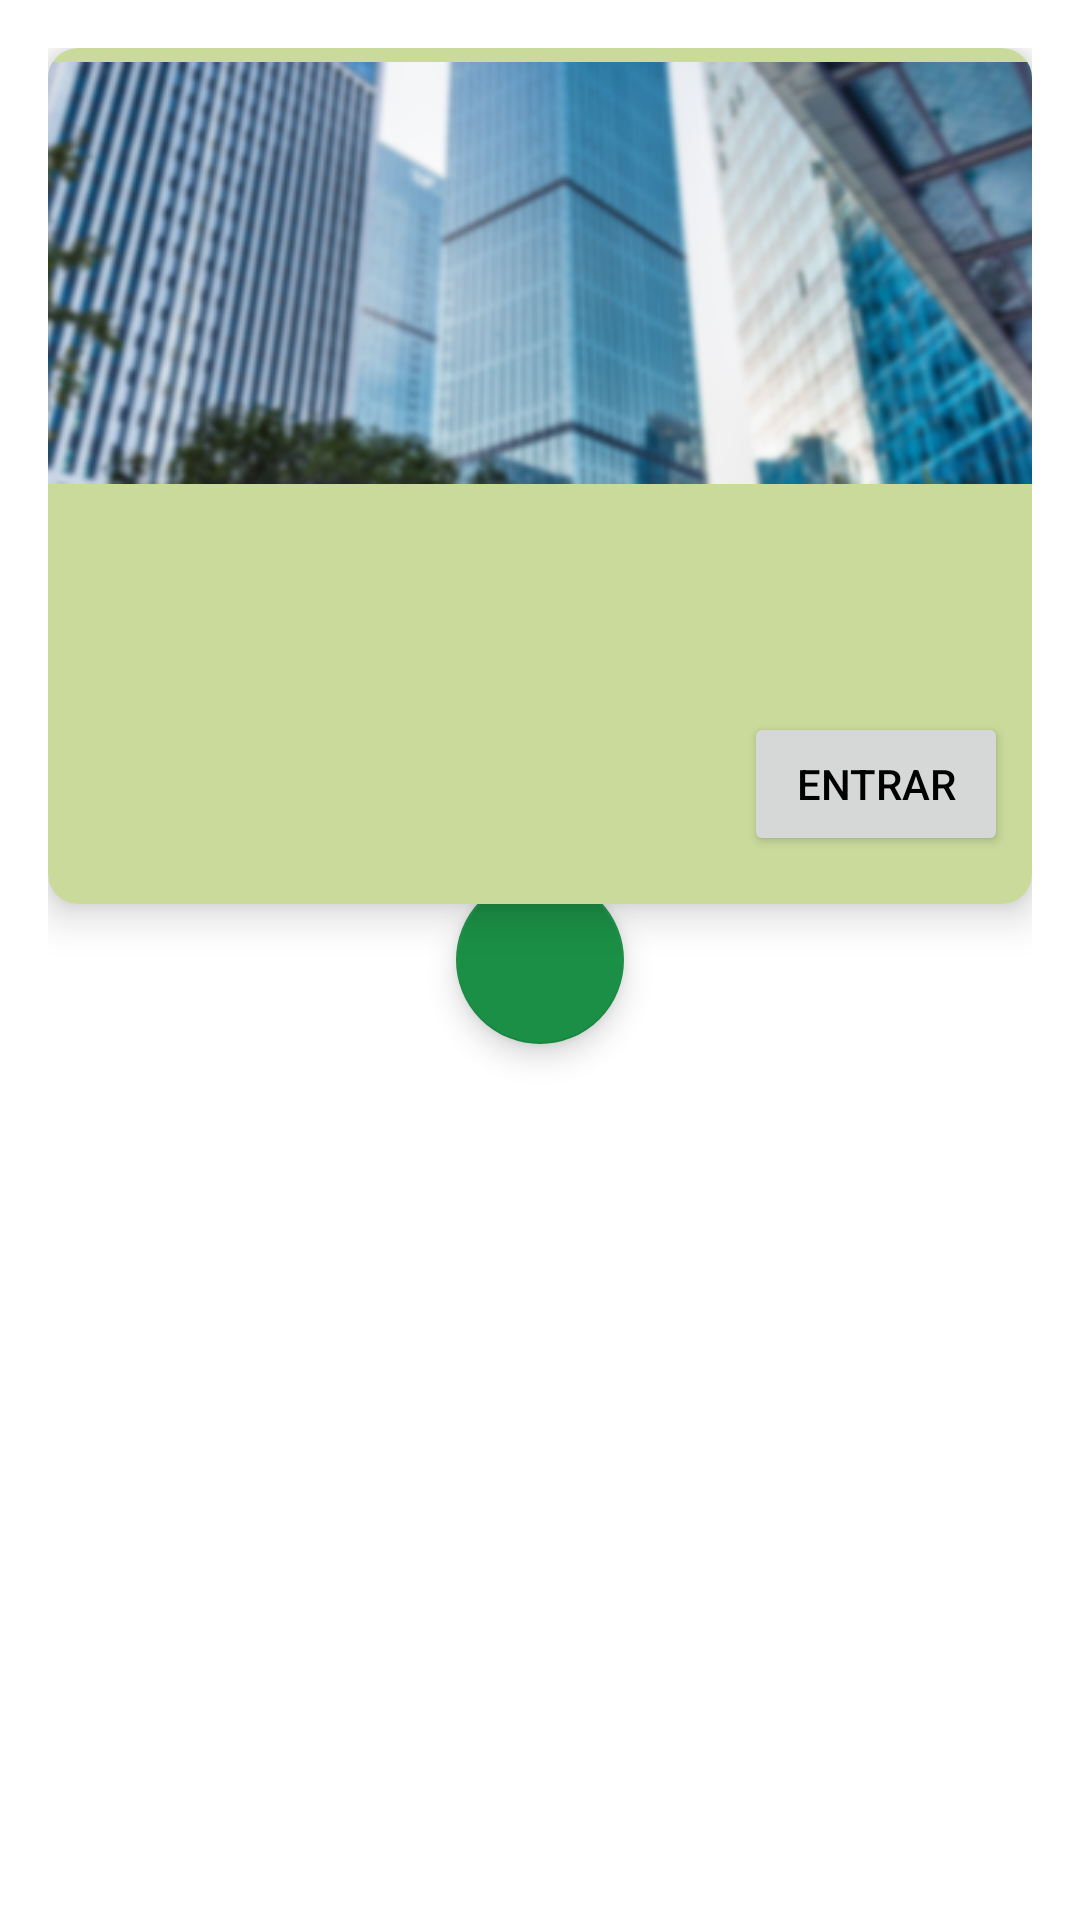

Write the Android layout XML for this screen, with the resource values it uses.
<!-- AndroidManifest.xml: application theme Theme.ProTeam -->
<!-- res/layout/rvitem_equipos.xml -->
<?xml version="1.0" encoding="utf-8"?>
<RelativeLayout xmlns:android="http://schemas.android.com/apk/res/android"
    xmlns:app="http://schemas.android.com/apk/res-auto"
    xmlns:tools="http://schemas.android.com/tools"
    android:layout_width="match_parent"
    android:layout_height="wrap_content"
    android:padding="16dp">

    <com.google.android.material.floatingactionbutton.FloatingActionButton
        android:id="@+id/ListaEquipos_fabAgregar"
        android:layout_width="wrap_content"
        android:layout_height="wrap_content"
        android:layout_centerInParent="true"
        android:clickable="true"
        android:contentDescription="Agregar equipo"
        app:srcCompat="@drawable/mas"
        tools:visibility="gone" />

    <androidx.cardview.widget.CardView
        android:id="@+id/ListaEquipos_cvItem"
        android:layout_width="wrap_content"
        android:layout_height="wrap_content"
        android:layout_alignParentTop="false"
        android:layout_centerHorizontal="true"
        app:cardBackgroundColor="#C9DA9B"
        app:cardCornerRadius="10dp"
        app:cardElevation="8dp"
        tools:visibility="visible">

        <LinearLayout
            android:layout_width="wrap_content"
            android:layout_height="wrap_content"
            android:orientation="vertical">

            <ImageView
                android:id="@+id/ListaEquipos_imgFondo"
                android:layout_width="wrap_content"
                android:layout_height="wrap_content"
                app:srcCompat="@drawable/edificios" />

            <TextView
                android:id="@+id/ListaEquipos_txtNombre"
                tools:text="Corporacion 123"
                style="@style/TextViewTitulo" />

            <TextView
                android:id="@+id/ListaEquipos_txtDescripcion"
                tools:text="Corporacion de testing"
                style="@style/TextViewDescripcion" />

            <LinearLayout
                android:layout_width="match_parent"
                android:layout_height="match_parent"
                android:gravity="end"
                android:orientation="horizontal">

                <Button
                    android:id="@+id/ListaEquipos_btnInfo"
                    android:layout_width="wrap_content"
                    android:layout_height="wrap_content"
                    android:layout_marginStart="8dp"
                    android:layout_marginEnd="8dp"
                    android:layout_marginBottom="16dp"
                    android:visibility="gone"
                    android:text="Info" />

                <Button
                    android:id="@+id/ListaEquipos_btnEntrar"
                    android:layout_width="wrap_content"
                    android:layout_height="wrap_content"
                    android:layout_marginStart="8dp"
                    android:layout_marginEnd="8dp"
                    android:layout_marginBottom="16dp"
                    android:text="Entrar" />
            </LinearLayout>

        </LinearLayout>

    </androidx.cardview.widget.CardView>

</RelativeLayout>
<!-- resources referenced by this layout -->
<resources>
  <!-- drawable edificios: png bitmap (drawable, 98647 bytes) -->
  <style name="TextViewDescripcion">
          <item name="android:layout_width">match_parent</item>
          <item name="android:layout_height">wrap_content</item>
          <item name="android:paddingStart">8dp</item>
          <item name="android:paddingEnd">8dp</item>
          <item name="android:paddingBottom">10dp</item>
          <item name="android:textColor">@color/black_suave</item>
      </style>
  <style name="TextViewTitulo">
          <item name="android:layout_width">match_parent</item>
          <item name="android:layout_height">wrap_content</item>
          <item name="android:paddingStart">8dp</item>
          <item name="android:paddingTop">10dp</item>
          <item name="android:paddingEnd">8dp</item>
          <item name="android:textColor">@color/black</item>
          <item name="android:textSize">24sp</item>
      </style>
  <style name="Theme.ProTeam" parent="Theme.MaterialComponents.DayNight">
          <item name="colorPrimary">@color/azul_1</item>
          <item name="colorPrimaryVariant">@color/azul_2</item>
          <item name="colorOnPrimary">@color/white</item>
          
          <item name="colorSecondary">@color/verde_1</item>
          <item name="colorSecondaryVariant">@color/verde_2</item>
          <item name="colorOnSecondary">@color/fondo</item>
          
          <item name="android:statusBarColor">?attr/colorPrimaryVariant</item>
          
          <item name="cardViewStyle">@style/Theme.ProTeam.mCardView</item>
          <item name="android:textColorPrimary">@color/black</item>
          <item name="android:textColorSecondary">@color/black_suave</item>
      </style>
  <color name="black_suave">#4B4B4B</color>
  <color name="black">#FF000000</color>
  <color name="azul_1">#31579A</color>
  <color name="azul_2">#26457A</color>
  <color name="white">#FFFFFFFF</color>
  <color name="verde_1">#1B8F45</color>
  <color name="verde_2">#177539</color>
  <color name="fondo">#29282B</color>
  <style name="Theme.ProTeam.mCardView">
          <item name="cardBackgroundColor">@color/white</item>
      </style>
</resources>
